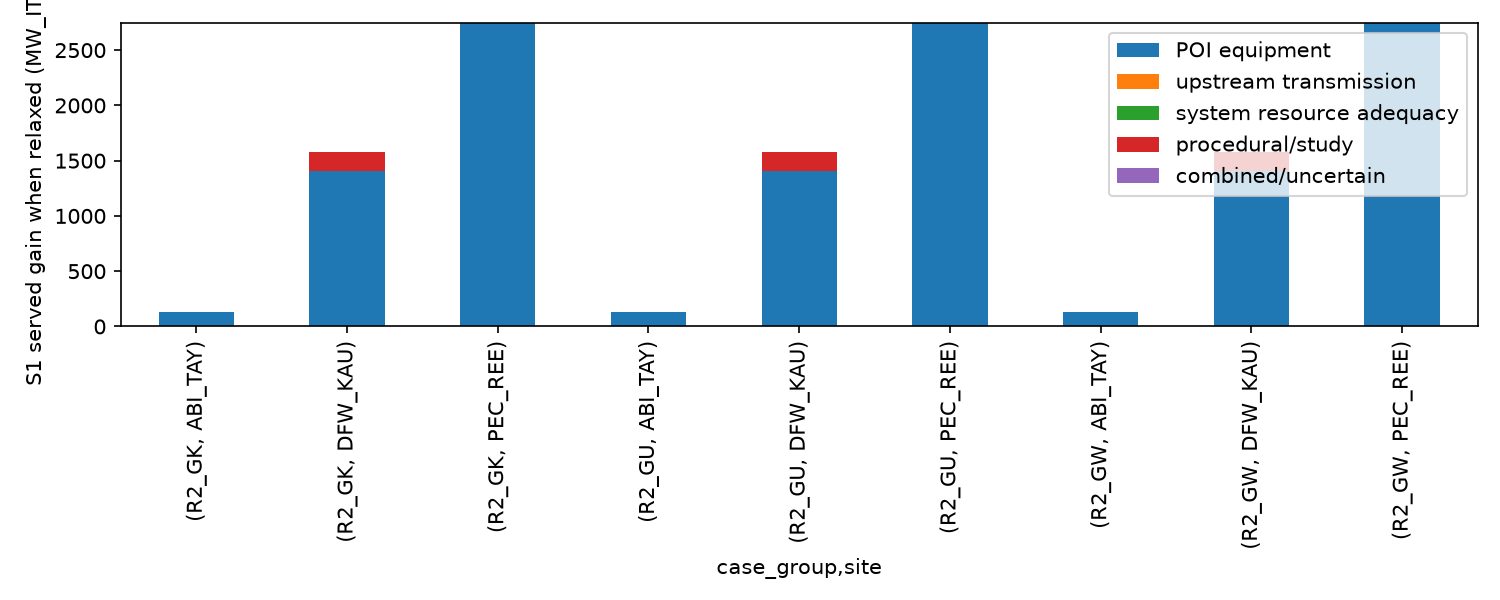

The table this chart was drawn from, first rows:
case_group, base, setting, site, year, requested_IT_MW, S1_served_IT_MW, S1_unserved_IT_MW, gain_all_relaxed_MW_IT, POI equipment, upstream transmission, system resource adequacy, procedural/study, combined/uncertain, unexplained_after_all_relaxed, dominant_cause
R2_GK, S1_EARLIEST, G-K, ABI_TAY, 2026, 0.0, 0.0, 0.0, 0.0, 0.0, 0.0, 0.0, 0.0, 0.0, 0.0, none (served)
R2_GK, S1_EARLIEST, G-K, ABI_TAY, 2027, 250.0, 250, 2.842170943040401e-13, 3.126388037344441e-13, 5.2722270993399434e-11, -2.5579538487363607e-13, 7.275957614183426e-12, -1.3301360013429075e-11, -4.6128434405545704e-11, 0.0, none (served)
R2_GK, S1_EARLIEST, G-K, ABI_TAY, 2028, 500.0, 500, 0.0015, 0.0015, 2.2737367544323206e-12, 0.0015, 0.0015, 1.7053025658242404e-13, -0.0015, 0.0, none (served)
R2_GK, S1_EARLIEST, G-K, ABI_TAY, 2029, 1000, 868.3, 131.7, 131.7, 131.7, -1.1368683772161603e-13, 6.934897101018578e-12, 3.410605131648481e-12, -5.945821612840518e-11, 0.0, POI equipment
R2_GK, S1_EARLIEST, G-K, ABI_TAY, 2030, 1000, 1000, 1.1368683772161605e-13, 0.0, 6.320988177321851e-11, -7.958078640513122e-13, 6.0254023992456496e-12, 3.979039320256561e-12, -7.241851562866941e-11, 0.0, none (served)
R2_GK, S1_EARLIEST, G-K, ABI_TAY, 2031, 1000, 1000, 1.1368683772161605e-13, 0.0, 6.343725544866174e-11, -4.547473508864641e-13, 6.366462912410498e-12, 3.979039320256561e-12, -7.332801033044234e-11, 0.0, none (served)
R2_GK, S1_EARLIEST, G-K, DFW_KAU, 2026, 0.0, 0.0, 0.0, 0.0, 0.0, 0.0, 0.0, 0.0, 0.0, 0.0, none (served)
R2_GK, S1_EARLIEST, G-K, DFW_KAU, 2027, 250.0, 0.0, 250.0, 250.0, 250, 0.0, 0.0, 173.2, -173.2, 0.0, POI equipment
R2_GK, S1_EARLIEST, G-K, DFW_KAU, 2028, 500.0, 173.4, 326.6, 326.6, 326.6, -4.547473508864641e-13, 7.247535904753022e-12, 4.177991286269389e-12, -7.145217750803567e-11, 0.0, POI equipment
R2_GK, S1_EARLIEST, G-K, DFW_KAU, 2029, 1000, 173.7, 826.3, 826.3, 826.3, -4.831690603168681e-13, 7.190692485892214e-12, 4.149569576838985e-12, -7.605649443576112e-11, 0.0, POI equipment
R2_GK, S1_EARLIEST, G-K, DFW_KAU, 2030, 1000, 1000, 1.1368683772161605e-13, 0.0, 6.320988177321851e-11, -1.2505552149377763e-12, 6.59383658785373e-12, 3.979039320256561e-12, -7.253220246639103e-11, 0.0, none (served)
R2_GK, S1_EARLIEST, G-K, DFW_KAU, 2031, 1000, 1000, 1.1368683772161605e-13, 0.0, 6.343725544866174e-11, -4.547473508864641e-13, 7.048583938740194e-12, 3.979039320256561e-12, -7.401013135677204e-11, 0.0, none (served)
R2_GK, S1_EARLIEST, G-K, PEC_REE, 2026, 0.0, 0.0, 0.0, 0.0, 0.0, 0.0, 0.0, 0.0, 0.0, 0.0, none (served)
R2_GK, S1_EARLIEST, G-K, PEC_REE, 2027, 250.0, 0.0, 250.0, 250.0, 250, 0.0, 0.0, 0.0, -5.843503458891064e-11, 0.0, POI equipment
R2_GK, S1_EARLIEST, G-K, PEC_REE, 2028, 500.0, 0.0, 500.0, 500.0, 500, 0.0, 0.0, 0.0, -3.399236447876319e-11, 0.0, POI equipment
R2_GK, S1_EARLIEST, G-K, PEC_REE, 2029, 1000, 0.0, 1000, 1000, 1000, 0.0, 0.0, 0.0, -6.400568963726982e-11, 0.0, POI equipment
R2_GK, S1_EARLIEST, G-K, PEC_REE, 2030, 1000, 0.0, 1000, 1000, 1000, 0.0, 0.0, 0.0, -5.559286364587024e-11, 0.0, POI equipment
R2_GK, S1_EARLIEST, G-K, PEC_REE, 2031, 1000, 1000, 1.1368683772161605e-13, 0.0, 6.400568963726982e-11, -5.684341886080801e-13, 6.821210263296962e-12, 3.979039320256561e-12, -7.423750503221527e-11, 0.0, none (served)
R2_GU, S1_EARLIEST, G-U, ABI_TAY, 2026, 0.0, 0.0, 0.0, 0.0, 0.0, 0.0, 0.0, 0.0, 0.0, 0.0, none (served)
R2_GU, S1_EARLIEST, G-U, ABI_TAY, 2027, 250.0, 250, 8.810729923425242e-13, 3.410605131648481e-12, -1.6061107999121305e-10, 8.526512829121202e-13, 7.958078640513122e-13, 5.684341886080801e-13, 1.6180479178729001e-10, -2.5295321393059567e-12, none (served)
R2_GU, S1_EARLIEST, G-U, ABI_TAY, 2028, 500.0, 500, 0.0015, 0.0015, 3.3651303965598345e-11, 0.0015, 0.0015, 1.1368683772161603e-13, -0.0015, -2.3874235921539366e-12, none (served)
R2_GU, S1_EARLIEST, G-U, ABI_TAY, 2029, 1000, 868.3, 131.7, 131.7, 131.7, 1.1368683772161603e-13, 0.0, -2.2737367544323206e-13, 2.034994395216927e-10, -2.1600499167107046e-12, POI equipment
R2_GU, S1_EARLIEST, G-U, ABI_TAY, 2030, 1000, 1000, 0.0, 2.1600499167107046e-12, -2.05773176276125e-11, 0.0, 0.0, 0.0, 2.2737367544323206e-11, -2.1600499167107046e-12, none (served)
R2_GU, S1_EARLIEST, G-U, ABI_TAY, 2031, 1000, 1000, -1.1368683772161605e-13, 2.3874235921539366e-12, 1.944044925039634e-11, 0.0, 0.0, 0.0, -1.7053025658242404e-11, -2.3874235921539366e-12, none (served)
R2_GU, S1_EARLIEST, G-U, DFW_KAU, 2026, 0.0, 0.0, 0.0, 0.0, 0.0, 0.0, 0.0, 0.0, 0.0, 0.0, none (served)
R2_GU, S1_EARLIEST, G-U, DFW_KAU, 2027, 250.0, 0.0, 250.0, 250, 250, 0.0, 0.0, 173.2, -173.2, -2.2737367544323206e-12, POI equipment
R2_GU, S1_EARLIEST, G-U, DFW_KAU, 2028, 500.0, 173.4, 326.6, 326.6, 326.6, -8.526512829121202e-14, -1.1368683772161603e-13, 0.0, 1.5006662579253316e-11, -2.2737367544323206e-12, POI equipment
R2_GU, S1_EARLIEST, G-U, DFW_KAU, 2029, 1000, 173.7, 826.3, 826.3, 826.3, -1.1368683772161603e-13, -1.4210854715202004e-13, 0.0, 2.376054908381775e-11, -2.1600499167107046e-12, POI equipment
R2_GU, S1_EARLIEST, G-U, DFW_KAU, 2030, 1000, 1000, 0.0, 2.1600499167107046e-12, 6.821210263296962e-12, 0.0, 0.0, 0.0, -4.661160346586257e-12, -2.1600499167107046e-12, none (served)
R2_GU, S1_EARLIEST, G-U, DFW_KAU, 2031, 1000, 1000, -1.1368683772161605e-13, 2.3874235921539366e-12, 2.1827872842550278e-11, 0.0, 0.0, 0.0, -1.944044925039634e-11, -2.3874235921539366e-12, none (served)
R2_GU, S1_EARLIEST, G-U, PEC_REE, 2026, 0.0, 0.0, 0.0, 0.0, 0.0, 0.0, 0.0, 0.0, 0.0, 0.0, none (served)
R2_GU, S1_EARLIEST, G-U, PEC_REE, 2027, 250.0, 0.0, 250.0, 250, 250, 0.0, 0.0, 0.0, 3.8056668927310966e-11, -2.2453150450019166e-12, POI equipment
R2_GU, S1_EARLIEST, G-U, PEC_REE, 2028, 500.0, 0.0, 500.0, 500, 500, 0.0, 0.0, 0.0, 5.998117558192462e-10, -2.2737367544323206e-12, POI equipment
R2_GU, S1_EARLIEST, G-U, PEC_REE, 2029, 1000, 0.0, 1000, 1000, 1000, 0.0, 0.0, 0.0, 2.2168933355715126e-11, -2.3874235921539366e-12, POI equipment
R2_GU, S1_EARLIEST, G-U, PEC_REE, 2030, 1000, 0.0, 1000, 1000, 1000, 0.0, 0.0, 0.0, -1.3642420526593924e-12, -2.3874235921539366e-12, POI equipment
R2_GU, S1_EARLIEST, G-U, PEC_REE, 2031, 1000, 1000, -1.1368683772161605e-13, 2.3874235921539366e-12, 2.205524651799351e-11, 0.0, 0.0, 0.0, -1.9667822925839573e-11, -2.3874235921539366e-12, none (served)
R2_GW, S1_EARLIEST, G-W, ABI_TAY, 2026, 0.0, 0.0, 0.0, 0.0, 0.0, 0.0, 0.0, 0.0, 0.0, 0.0, none (served)
R2_GW, S1_EARLIEST, G-W, ABI_TAY, 2027, 250.0, 250, 9.725908967084251e-11, 9.691802915767767e-11, 9.626432984077837e-11, 2.1316282072803006e-12, 1.0658141036401503e-10, -1.5688783605583012e-10, 4.8828496801434085e-11, 3.126388037344441e-13, none (served)
R2_GW, S1_EARLIEST, G-W, ABI_TAY, 2028, 500.0, 500, 0.0015, 0.0015, -1.5717205315013416e-10, 0.0015, 0.0015, 6.104983185650781e-11, -0.0015, 2.8421709430404007e-13, none (served)
R2_GW, S1_EARLIEST, G-W, ABI_TAY, 2029, 1000, 868.3, 131.7, 131.7, 131.7, -6.821210263296962e-13, 5.707079253625125e-11, -6.252776074688882e-12, -4.695266397902742e-11, 4.547473508864641e-13, POI equipment
R2_GW, S1_EARLIEST, G-W, ABI_TAY, 2030, 1000, 1000, 7.457856554538012e-11, 7.412381819449365e-11, 7.37827576813288e-11, -3.069544618483633e-12, 8.481038094032556e-11, -9.92486093309708e-11, 1.7848833522293717e-11, 4.547473508864641e-13, none (served)
R2_GW, S1_EARLIEST, G-W, ABI_TAY, 2031, 1000, 1000, 2.6147972675971687e-11, 2.580691216280684e-11, 2.546585164964199e-11, -1.1596057447604835e-11, 3.603872755775228e-11, -3.319655661471188e-11, 9.094947017729282e-12, 2.2737367544323206e-13, none (served)
R2_GW, S1_EARLIEST, G-W, DFW_KAU, 2026, 0.0, 0.0, 0.0, 0.0, 0.0, 0.0, 0.0, 0.0, 0.0, 0.0, none (served)
R2_GW, S1_EARLIEST, G-W, DFW_KAU, 2027, 250.0, 0.0, 250.0, 250, 250, 0.0, 0.0, 173.2, -173.2, 3.126388037344441e-13, POI equipment
R2_GW, S1_EARLIEST, G-W, DFW_KAU, 2028, 500.0, 173.4, 326.6, 326.6, 326.6, -2.8421709430404007e-12, 5.67297320230864e-11, -2.7000623958883807e-12, -5.03632691106759e-11, 2.8421709430404007e-13, POI equipment
R2_GW, S1_EARLIEST, G-W, DFW_KAU, 2029, 1000, 173.7, 826.3, 826.3, 826.3, -2.0463630789890885e-12, 5.8122395785176195e-11, 1.8616219676914625e-11, -7.196376827778295e-11, 4.547473508864641e-13, POI equipment
R2_GW, S1_EARLIEST, G-W, DFW_KAU, 2030, 1000, 1000, 7.79891706770286e-11, 7.753442332614213e-11, 7.742073648842052e-11, -4.547473508864641e-13, 8.753886504564434e-11, -4.979483492206782e-11, -3.717559593496844e-11, 4.547473508864641e-13, none (served)
R2_GW, S1_EARLIEST, G-W, DFW_KAU, 2031, 1000, 1000, 2.4101609596982598e-11, 2.376054908381775e-11, 2.3419488570652902e-11, -1.1823431123048067e-11, 3.433342499192804e-11, -2.921751729445532e-11, 7.048583938740194e-12, 2.2737367544323206e-13, none (served)
R2_GW, S1_EARLIEST, G-W, PEC_REE, 2026, 0.0, 0.0, 0.0, 0.0, 0.0, 0.0, 0.0, 0.0, 0.0, 0.0, none (served)
R2_GW, S1_EARLIEST, G-W, PEC_REE, 2027, 250.0, 0.0, 250.0, 250, 250, 0.0, 0.0, 0.0, 4.547473508864641e-13, 3.126388037344441e-13, POI equipment
R2_GW, S1_EARLIEST, G-W, PEC_REE, 2028, 500.0, 0.0, 500.0, 500, 500, 0.0, 0.0, 0.0, 1.3073986337985843e-12, 2.8421709430404007e-13, POI equipment
R2_GW, S1_EARLIEST, G-W, PEC_REE, 2029, 1000, 0.0, 1000, 1000, 1000, 0.0, 0.0, 0.0, 1.9326762412674725e-12, 4.547473508864641e-13, POI equipment
R2_GW, S1_EARLIEST, G-W, PEC_REE, 2030, 1000, 0.0, 1000, 1000, 1000, 0.0, 0.0, 0.0, 5.684341886080801e-13, 4.547473508864641e-13, POI equipment
R2_GW, S1_EARLIEST, G-W, PEC_REE, 2031, 1000, 1000, 4.445155354915187e-11, 4.4224179873708636e-11, 4.3996806198265404e-11, -6.139089236967266e-12, 5.4797055781818926e-11, -3.240074875066057e-11, -1.602984411874786e-11, 2.2737367544323206e-13, none (served)
